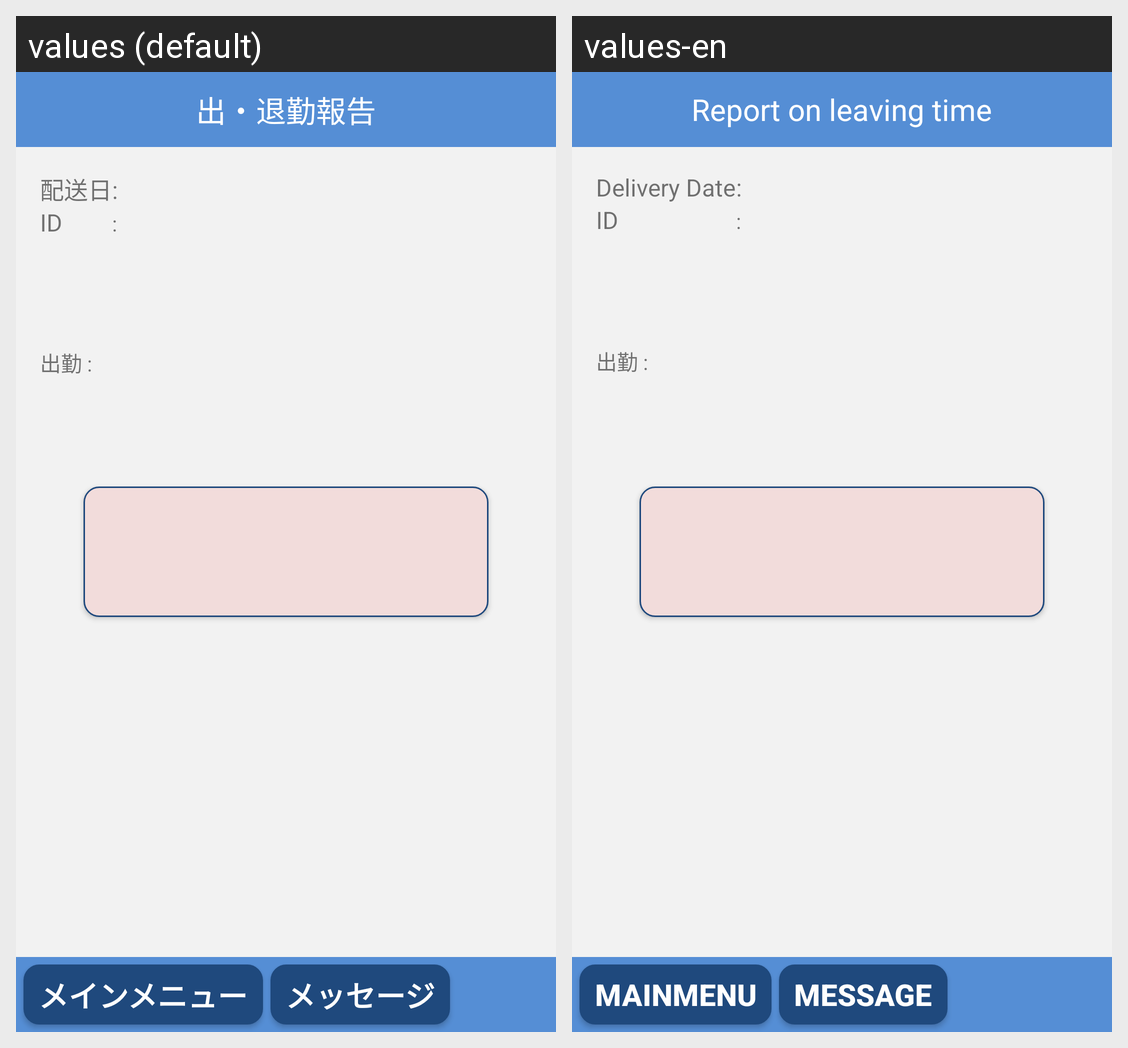

This grid shows one Android layout under two languages. Give, for every string resource on the screen, its name, the default text and each shown locale's text.
Android screen res/layout/activity_office_report.xml rendered under 2 locales, left to right: values (default), values-en. Device: Nexus 5 (rendered at 1080×1920; each locale shown at half size, 540×960, under a caption strip naming it); theme AppTheme.NoActionBar.
Strings drawn on this screen, with the default value and each locale's value (text and hints the layout hard-codes, and strings that could not be matched under every locale, appear in the picture but are not listed):

txt_out_office_header
  values: 出・退勤報告
  values-en: Report on leaving time

txt_delivery_date
  values: 配送日
  values-en: Delivery Date

txt_id
  values: ID
  values-en: ID

txt_mainmenu_header
  values: メインメニュー
  values-en: MainMenu

txt_msg_header
  values: メッセージ
  values-en: Message
